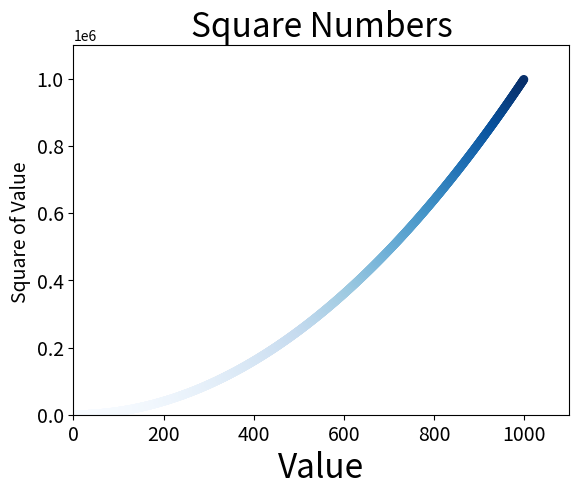

This figure's Python source:
import matplotlib.pyplot as plt

# x_values = [1,2,3,4,5]
# y_values = [1,4,9,16,25]
x_values = list(range(1,1000))
y_values = [x**2 for x in x_values]

plt.scatter(
    x_values,
    y_values,
    edgecolor='none',# 删除数据点的轮廓
    cmap=plt.cm.Blues,
    c=y_values,# 将参数c设置成一个y值列表,并使用参数cmap告诉pyplot使用哪个颜色映射
    s=40
    )
plt.title("Square Numbers", fontsize=24)
plt.xlabel("Value",fontsize=24)
plt.ylabel("Square of Value ", fontsize=14)

# 设置刻度标记的大小
plt.tick_params(axis="both",which="major",labelsize=14)
plt.axis([0,1100,0,1100000])

plt.show()

# plt.savefig("squares_plot2.png",bbox_inches="tight")
# 第一个实参file  第二个剪切空白区域  默认保留